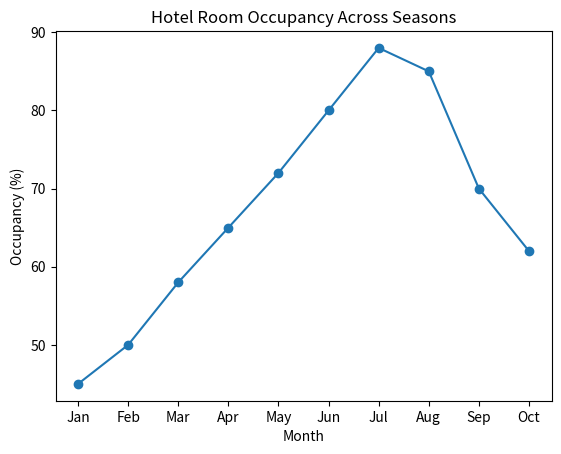

Source code (Python):
import matplotlib.pyplot as plt

months = ["Jan", "Feb", "Mar", "Apr", "May", "Jun", "Jul", "Aug", "Sep", "Oct"]
occupancy = [45, 50, 58, 65, 72, 80, 88, 85, 70, 62]

peak_months = []
for i in range(len(months)):
    if occupancy[i] >= 80:
        peak_months.append(months[i])

max_occ = max(occupancy)
min_occ = min(occupancy)
diff = max_occ - min_occ

is_pattern = "Yes, occupancy rises from winter to summer (Jan to Jul) and then starts falling in autumn (Aug to Oct)."

print("Question 1: Which months represent peak occupancy periods?")
print("Peak occupancy months (>= 80%):", ", ".join(peak_months))
print()
print("Question 2: How large is the occupancy difference between peak and off-season?")
print(f"Difference: {diff}% (Peak: {max_occ}%, Off-season: {min_occ}%)")
print()
print("Question 3: Is there a consistent seasonal pattern in occupancy?")
print(is_pattern)

plt.plot(months, occupancy, marker='o')
plt.title("Hotel Room Occupancy Across Seasons")
plt.xlabel("Month")
plt.ylabel("Occupancy (%)")
plt.show()
